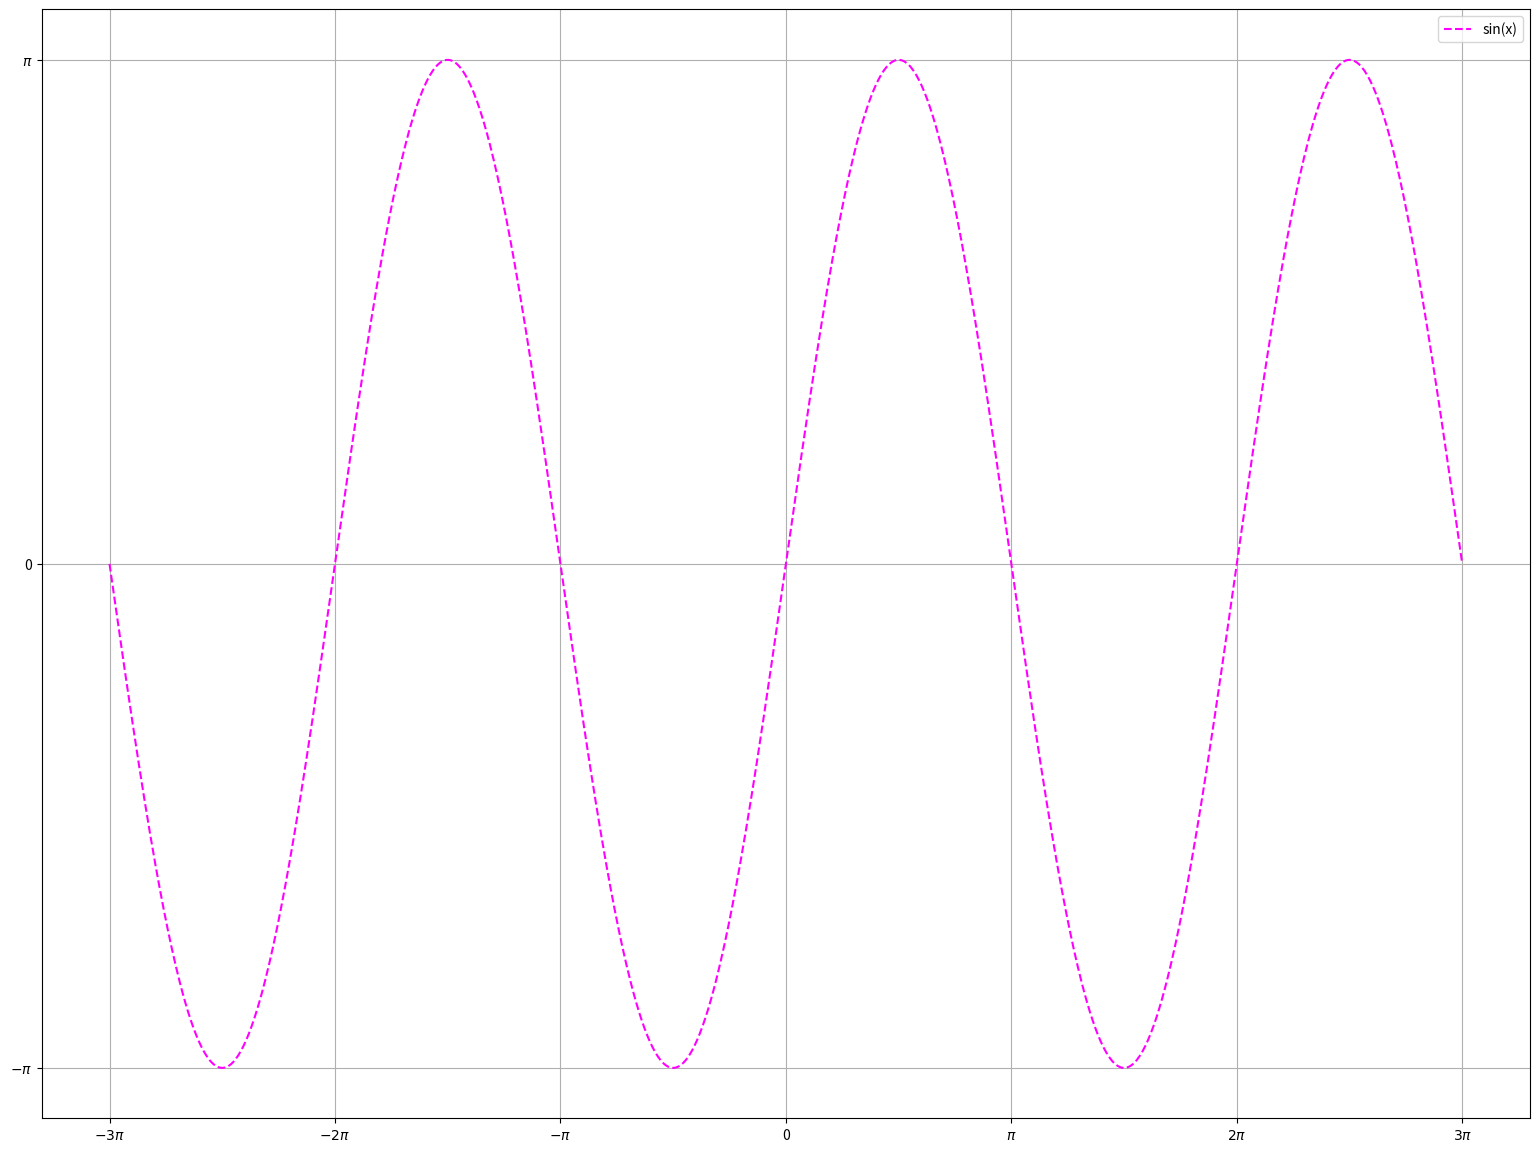

The matplotlib source for this figure:
from matplotlib import pyplot as plt
import numpy as np

plt.figure(figsize=(6.4*3, 4.8*3))  # Aseta kuvan koko kolminkertaiseksi

x = np.linspace(-3*np.pi, 3*np.pi, 1000)  # Aseta x-akselin arvot
y = np.sin(x)

plt.plot(x, y, color='magenta', linestyle='--', label='sin(x)')  # Piirrä sin(x) käyrä
plt.legend(loc='upper right')  # Lisää selite

# Aseta merkinnät x-akselille käyttäen LaTeX-merkintöjä
plt.xticks([-3*np.pi, -2*np.pi, -np.pi, 0, np.pi, 2*np.pi, 3*np.pi],
           [r'$-3\pi$', r'$-2\pi$', r'$-\pi$', '0', r'$\pi$', r'$2\pi$', r'$3\pi$'])

# Aseta merkinnät y-akselille käyttäen LaTeX-merkintöjä
plt.yticks([-1, 0, 1],
           [r'$-\pi$', '0', r'$\pi$'])

plt.grid(True)  # Näytä ruudukko

plt.show()
